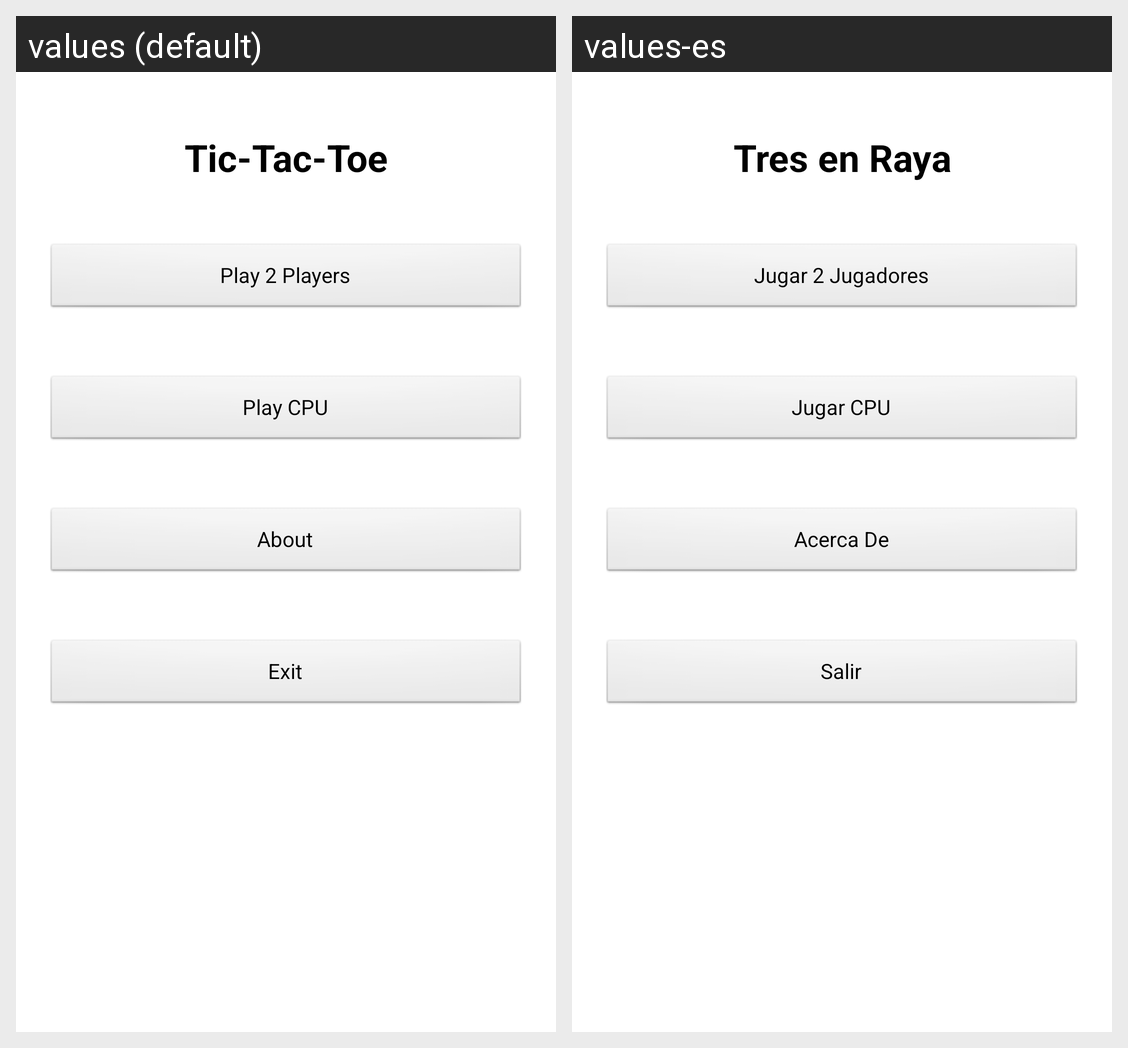

For this localized Android screen grid, give each drawn string resource with its value in every locale shown.
Android screen res/layout/main.xml rendered under 2 locales, left to right: values (default), values-es. Device: Nexus 5 (rendered at 1080×1920; each locale shown at half size, 540×960, under a caption strip naming it); theme AppTheme.
Strings drawn on this screen, with the default value and each locale's value (text and hints the layout hard-codes, and strings that could not be matched under every locale, appear in the picture but are not listed):

title_activity_tes
  values: Tic-Tac-Toe
  values-es: Tres en Raya

jugar_boton
  values: Play 2 Players
  values-es: Jugar 2 Jugadores

jugar_boton_cpu
  values: Play CPU
  values-es: Jugar CPU

acercade
  values: About
  values-es: Acerca De

salir
  values: Exit
  values-es: Salir
